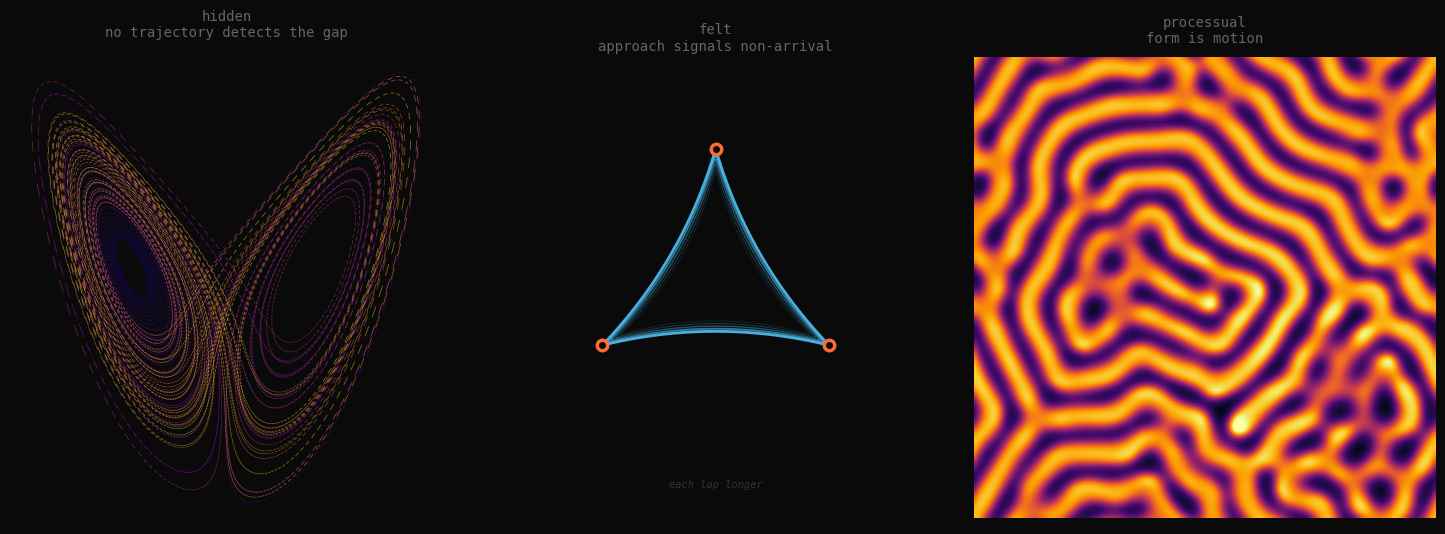

Python code for this plot: (Note: this script raises an exception after producing the figure.)
import numpy as np
import matplotlib.pyplot as plt
from scipy.integrate import solve_ivp

fig, axes = plt.subplots(1, 3, figsize=(15, 5.5), facecolor='#0a0a0a')
fig.subplots_adjust(left=0.02, right=0.98, top=0.88, bottom=0.02, wspace=0.06)

# ---- Panel 1: Strange attractor — hidden ----
ax1 = axes[0]
ax1.set_facecolor('#0a0a0a')

def lorenz(t, y, sigma=10, rho=28, beta=8/3):
    x, y_, z = y
    return [sigma*(y_-x), x*(rho-z)-y_, x*y_-beta*z]

sol = solve_ivp(lorenz, [0, 80], [0.1, 0, 0], max_step=0.005, dense_output=True)
t = np.linspace(5, 80, 20000)
xyz = sol.sol(t)

colors = plt.cm.plasma(np.linspace(0, 1, len(t)-1))
for i in range(0, len(t)-1, 2):
    ax1.plot(xyz[0,i:i+2], xyz[2,i:i+2], color=colors[i], alpha=0.55, lw=0.5)

ax1.set_xlim(xyz[0].min()-2, xyz[0].max()+2)
ax1.set_ylim(xyz[2].min()-2, xyz[2].max()+2)
ax1.set_aspect('equal')
ax1.axis('off')
ax1.set_title('hidden\nno trajectory detects the gap', color='#666666',
              fontsize=10, pad=10, fontfamily='monospace')

# ---- Panel 2: Heteroclinic cycle — felt ----
ax2 = axes[1]
ax2.set_facecolor('#0a0a0a')

# Three saddles in equilateral triangle
angles = np.array([np.pi/2, np.pi/2 + 2*np.pi/3, np.pi/2 + 4*np.pi/3])
saddles = np.array([[np.cos(a), np.sin(a)] for a in angles]) * 0.85

# Draw connecting manifolds (curved arcs saddle→saddle)
n_laps = 5
for lap in range(n_laps):
    alpha = 0.9 * (0.65 ** lap)
    lw = 2.0 * (0.72 ** lap)
    scale = 1.0 - lap * 0.04  # slight inward drift

    for i in range(3):
        s1 = saddles[i] * scale
        s2 = saddles[(i+1) % 3] * scale

        t_path = np.linspace(0, 1, 200)
        # Control point slightly inside the triangle
        mid = (s1 + s2) / 2
        # Perpendicular inward
        perp = np.array([-(s2-s1)[1], (s2-s1)[0]])
        perp = perp / np.linalg.norm(perp)
        # Inward means toward centroid (0,0)
        if np.dot(perp, -mid) < 0:
            perp = -perp
        ctrl = mid + perp * 0.18

        path = (np.outer((1-t_path)**2, s1) +
                np.outer(2*t_path*(1-t_path), ctrl) +
                np.outer(t_path**2, s2))

        # Slow down the second half of each arc: longer time on exit
        ax2.plot(path[:,0], path[:,1], color='#4fc3f7', alpha=alpha, lw=lw)

# Draw saddles
for s in saddles:
    ax2.plot(s[0], s[1], 'o', color='#ff6b35', markersize=9, zorder=6)
    ax2.plot(s[0], s[1], 'o', color='#0a0a0a', markersize=4, zorder=7)

# Annotation for slowing
ax2.text(0, -1.35, 'each lap longer', color='#333333',
         fontsize=7.5, ha='center', fontfamily='monospace', style='italic')

ax2.set_xlim(-1.5, 1.5)
ax2.set_ylim(-1.5, 1.4)
ax2.set_aspect('equal')
ax2.axis('off')
ax2.set_title('felt\napproach signals non-arrival', color='#666666',
              fontsize=10, pad=10, fontfamily='monospace')

# ---- Panel 3: Gray-Scott reaction-diffusion — processual ----
ax3 = axes[2]
ax3.set_facecolor('#0a0a0a')

N = 150
F, k = 0.022, 0.051
Du, Dv = 0.16, 0.08

rng = np.random.default_rng(42)
U = np.ones((N, N))
V = np.zeros((N, N))

# Multiple seeds
for _ in range(5):
    cx = rng.integers(20, N-20)
    cy = rng.integers(20, N-20)
    r = rng.integers(5, 12)
    U[cx-r:cx+r, cy-r:cy+r] = 0.5 + 0.1*rng.standard_normal((2*r, 2*r))
    V[cx-r:cx+r, cy-r:cy+r] = 0.25 + 0.1*rng.standard_normal((2*r, 2*r))

def laplacian(Z):
    return (np.roll(Z,1,0)+np.roll(Z,-1,0)+np.roll(Z,1,1)+np.roll(Z,-1,1)-4*Z)

dt = 1.0
for _ in range(10000):
    uvv = U * V * V
    U += dt * (Du * laplacian(U) - uvv + F * (1 - U))
    V += dt * (Dv * laplacian(V) + uvv - (F + k) * V)

im = ax3.imshow(V, cmap='inferno', vmin=0, vmax=V.max() * 0.9,
                interpolation='bilinear', aspect='equal')
ax3.axis('off')
ax3.set_title('processual\nform is motion', color='#666666',
              fontsize=10, pad=10, fontfamily='monospace')

plt.savefig('/home/sprite/slop-salon-lou/assets/three-kinds-forbidden.png',
            dpi=150, bbox_inches='tight', facecolor='#0a0a0a')
plt.close()
print("done")
